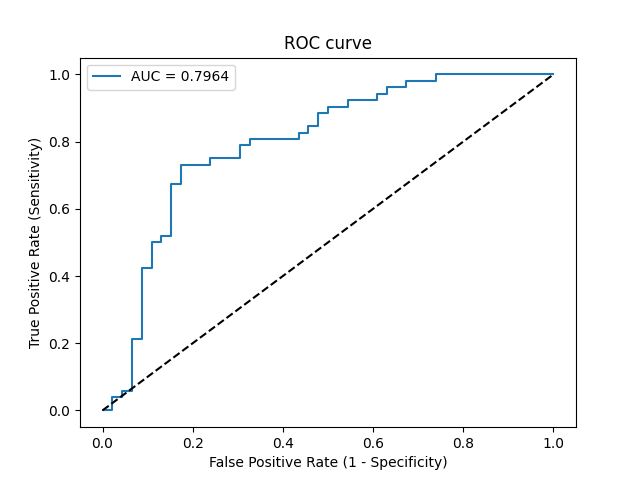

Source data for this figure (header and first rows):
Threshold, Sensitivity, Specificity, NPV, PPV
inf, 0.0, 1.0, 0.4694, 0
0.9446, 0.0, 0.9783, 0.4639, 0.0
0.9072, 0.03846, 0.9783, 0.4737, 0.6667
0.8952, 0.03846, 0.9565, 0.4681, 0.5
0.8642, 0.05769, 0.9565, 0.4731, 0.6
0.7959, 0.05769, 0.9348, 0.4674, 0.5
0.6192, 0.2115, 0.9348, 0.5119, 0.7857
0.6061, 0.2115, 0.913, 0.506, 0.7333
0.5663, 0.4231, 0.913, 0.5833, 0.8462
0.5641, 0.4231, 0.8913, 0.5775, 0.8148
0.5345, 0.5, 0.8913, 0.6119, 0.8387
0.5336, 0.5, 0.8696, 0.6061, 0.8125
0.533, 0.5192, 0.8696, 0.6154, 0.8182
0.5281, 0.5192, 0.8478, 0.6094, 0.7941
0.515, 0.6731, 0.8478, 0.6964, 0.8333
0.5116, 0.6731, 0.8261, 0.6909, 0.814
0.4949, 0.7308, 0.8261, 0.7308, 0.8261
0.4864, 0.7308, 0.7609, 0.7143, 0.7755
0.4853, 0.75, 0.7609, 0.7292, 0.78
0.4807, 0.75, 0.6957, 0.7111, 0.7358
0.4775, 0.7885, 0.6957, 0.7442, 0.7455
0.4774, 0.7885, 0.6739, 0.7381, 0.7321
0.4773, 0.8077, 0.6739, 0.7561, 0.7368
0.4611, 0.8077, 0.5652, 0.7222, 0.6774
0.4585, 0.8269, 0.5652, 0.7429, 0.6825
0.4573, 0.8269, 0.5435, 0.7353, 0.6719
0.4498, 0.8462, 0.5435, 0.7576, 0.6769
0.445, 0.8462, 0.5217, 0.75, 0.6667
0.4448, 0.8846, 0.5217, 0.8, 0.6765
0.4441, 0.8846, 0.5, 0.7931, 0.6667
0.439, 0.9038, 0.5, 0.8214, 0.6714
0.4189, 0.9038, 0.4565, 0.8077, 0.6528
0.4107, 0.9231, 0.4565, 0.84, 0.6575
0.3952, 0.9231, 0.3913, 0.8182, 0.6316
0.377, 0.9423, 0.3913, 0.8571, 0.6364
0.3677, 0.9423, 0.3696, 0.85, 0.6282
0.3537, 0.9615, 0.3696, 0.8947, 0.6329
0.3084, 0.9615, 0.3261, 0.8824, 0.6173
0.3077, 0.9808, 0.3261, 0.9375, 0.622
0.2602, 0.9808, 0.2609, 0.9231, 0.6
0.2286, 1.0, 0.2609, 1.0, 0.6047
2.2212823635097252e-07, 1.0, 0.0, 0, 0.5306
